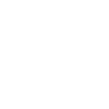
t = 0.00 s
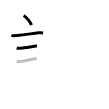
t = 3.25 s
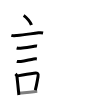
t = 6.50 s
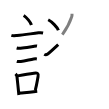
t = 9.50 s
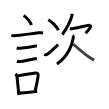
t = 12.75 s
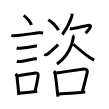
t = 16.00 s

The animated SVG that drew these frames (rendered in a browser with its animation timeline set to each time). Animation: 16 SMIL elements (animate=16); one cycle of 16.00 s.

<svg width="109px" height="109px" viewBox="0 0 px 109px" xmlns="http://www.w3.org/2000/svg" xmlns:xlink="http://www.w3.org/1999/xlink" xml:space="preserve" version="1.1"  baseProfile="full">
<path d="M23.68,15.5c2.74,1.68,7.07,6.89,7.75,9.5" style="fill:none;stroke:black;stroke-width:3;opacity:0">
  <animate attributeType="CSS" attributeName="opacity" from="0" to="1" begin="0s" dur="1s" repeatCount="Indefinite" fill="freeze" />
</path>
<path d="M11.37,35.33c1.67,0.55,3.91,0.26,5.63,0.14c7.73-0.51,14.91-1.98,21.5-2.68c1.53-0.16,3.07-0.18,4.59,0.12" style="fill:none;stroke:black;stroke-width:3;opacity:0">
  <animate attributeType="CSS" attributeName="opacity" from="0" to="1" begin="1s" dur="1s" repeatCount="Indefinite" fill="freeze" />
</path>
<path d="M16.68,48.06c1.18,0.34,2.72,0.15,3.94,0.08c3.87-0.22,8.35-1.03,12.26-1.6c1.23-0.18,2.91-0.75,4.14-0.54" style="fill:none;stroke:black;stroke-width:3;opacity:0">
  <animate attributeType="CSS" attributeName="opacity" from="0" to="1" begin="2s" dur="1s" repeatCount="Indefinite" fill="freeze" />
</path>
<path d="M16.8,61.33c1.18,0.36,2.85,0.16,4.06,0.06c3.69-0.33,8.78-1.74,12.8-2.41c1.05-0.17,2.12-0.2,3.17-0.01" style="fill:none;stroke:black;stroke-width:3;opacity:0">
  <animate attributeType="CSS" attributeName="opacity" from="0" to="1" begin="3s" dur="1s" repeatCount="Indefinite" fill="freeze" />
</path>
<path d="M15.51,73.9c0.85,0.85,1.39,1.97,1.46,2.63c0.65,6.21,1.02,9.54,1.56,14.96c0.11,1.13,0.22,2.3,0.33,3.51" style="fill:none;stroke:black;stroke-width:3;opacity:0">
  <animate attributeType="CSS" attributeName="opacity" from="0" to="1" begin="4s" dur="1s" repeatCount="Indefinite" fill="freeze" />
</path>
<path d="M17.69,75.87c7.28-1.33,10.83-1.96,16.21-2.71c3.4-0.47,4.88-0.09,4.15,3.5c-0.74,3.66-1.22,7.45-2.75,13.56" style="fill:none;stroke:black;stroke-width:3;opacity:0">
  <animate attributeType="CSS" attributeName="opacity" from="0" to="1" begin="5s" dur="1s" repeatCount="Indefinite" fill="freeze" />
</path>
<path d="M19.92,93.05c4.44-0.45,8.72-0.82,13.81-1.41c1.07-0.12,2.22-0.25,3.5-0.4" style="fill:none;stroke:black;stroke-width:3;opacity:0">
  <animate attributeType="CSS" attributeName="opacity" from="0" to="1" begin="6s" dur="1s" repeatCount="Indefinite" fill="freeze" />
</path>
<path d="M48.21,19.72c3.59,1.86,9.27,7.64,10.16,10.53" style="fill:none;stroke:black;stroke-width:3;opacity:0">
  <animate attributeType="CSS" attributeName="opacity" from="0" to="1" begin="7s" dur="1s" repeatCount="Indefinite" fill="freeze" />
</path>
<path d="M44.26,54.33c1.11,0.67,2.67,0.23,3.49-0.34c0.96-0.67,6.79-5.96,10.47-9.38" style="fill:none;stroke:black;stroke-width:3;opacity:0">
  <animate attributeType="CSS" attributeName="opacity" from="0" to="1" begin="8s" dur="1s" repeatCount="Indefinite" fill="freeze" />
</path>
<path d="M72,13.75c0.05,0.99,0.07,1.96-0.24,2.9c-1.63,4.97-4.76,11.72-9.43,17.91" style="fill:none;stroke:black;stroke-width:3;opacity:0">
  <animate attributeType="CSS" attributeName="opacity" from="0" to="1" begin="9s" dur="1s" repeatCount="Indefinite" fill="freeze" />
</path>
<path d="M69.91,28.55c0.7,0.19,2.03,0.24,3.08,0.07c1.29-0.2,11.88-2.56,13.98-3.01c6.28-1.35,3.28,2.65-1.37,7.69" style="fill:none;stroke:black;stroke-width:3;opacity:0">
  <animate attributeType="CSS" attributeName="opacity" from="0" to="1" begin="10s" dur="1s" repeatCount="Indefinite" fill="freeze" />
</path>
<path d="M72.81,35.22c0.61,0.61,0.53,2.05,0.4,3.08c-0.83,6.4-5.33,18.08-16.25,25.71" style="fill:none;stroke:black;stroke-width:3;opacity:0">
  <animate attributeType="CSS" attributeName="opacity" from="0" to="1" begin="11s" dur="1s" repeatCount="Indefinite" fill="freeze" />
</path>
<path d="M73.38,44.25c2.81,2.53,9.98,8.89,15.6,12.77c1.81,1.25,3.4,2.23,5.27,3.17" style="fill:none;stroke:black;stroke-width:3;opacity:0">
  <animate attributeType="CSS" attributeName="opacity" from="0" to="1" begin="12s" dur="1s" repeatCount="Indefinite" fill="freeze" />
</path>
<path d="M53.96,71.11c0.71,0.71,1.04,1.57,1.15,2.74c1.13,6.27,1.53,11.5,2.26,17.88c0.2,1.74,0.39,3.41,0.57,4.92" style="fill:none;stroke:black;stroke-width:3;opacity:0">
  <animate attributeType="CSS" attributeName="opacity" from="0" to="1" begin="13s" dur="1s" repeatCount="Indefinite" fill="freeze" />
</path>
<path d="M56.21,73.07c8.55-1.3,19.87-2.97,25.93-3.9c3.49-0.54,5.79,0.14,5,3.57c-1.51,6.51-2.34,10.44-4.69,18.5" style="fill:none;stroke:black;stroke-width:3;opacity:0">
  <animate attributeType="CSS" attributeName="opacity" from="0" to="1" begin="14s" dur="1s" repeatCount="Indefinite" fill="freeze" />
</path>
<path d="M58.84,94.03c4.76-0.38,13.97-1,21.41-1.64c1.83-0.16,3.55-0.29,5.04-0.37" style="fill:none;stroke:black;stroke-width:3;opacity:0">
  <animate attributeType="CSS" attributeName="opacity" from="0" to="1" begin="15s" dur="1s" repeatCount="Indefinite" fill="freeze" />
</path>
</svg>
